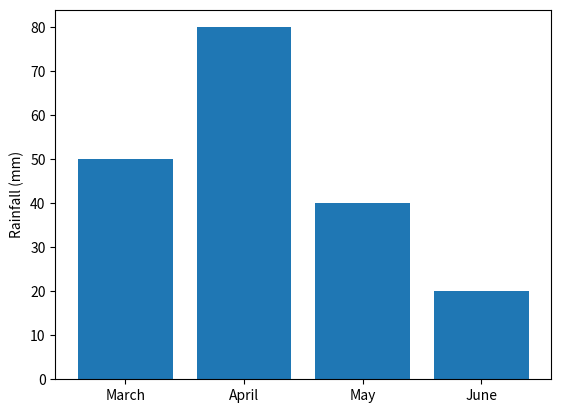

Recreate this plot in Python.
#@title Count up
for number in range(1, 4):
  print(number)

#@title Rainfall chart
#@alt Bar chart of rainfall over four months. April is highest at 80 mm and June is lowest at 20 mm.
import matplotlib.pyplot as plt

months = ["March", "April", "May", "June"]
rainfall = [50, 80, 40, 20]

plt.bar(months, rainfall)
plt.ylabel("Rainfall (mm)")
plt.show()
